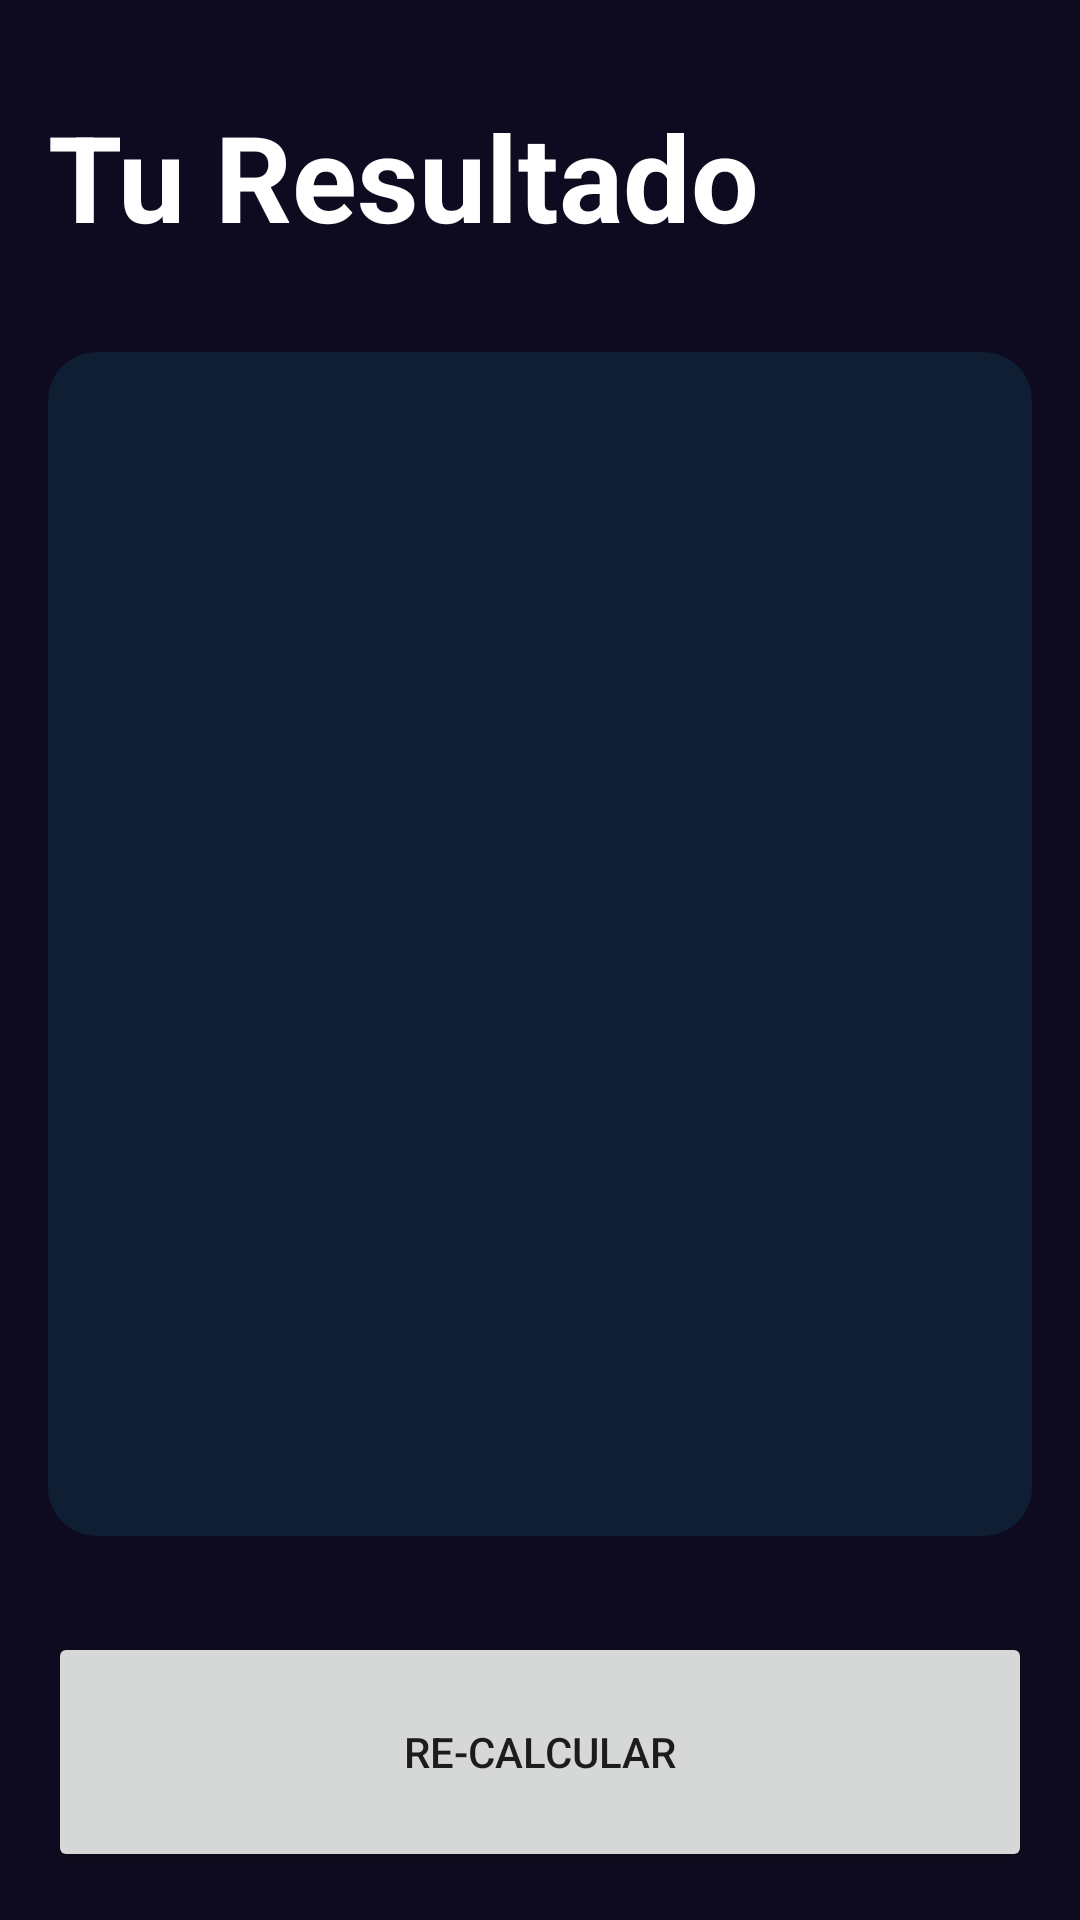

Android layout source for this screen:
<!-- AndroidManifest.xml: application theme Theme.AndroidMaster -->
<!-- res/layout/activity_result_imcactivity.xml -->
<?xml version="1.0" encoding="utf-8"?>
<androidx.constraintlayout.widget.ConstraintLayout xmlns:android="http://schemas.android.com/apk/res/android"
    xmlns:app="http://schemas.android.com/apk/res-auto"
    xmlns:tools="http://schemas.android.com/tools"
    android:layout_width="match_parent"
    android:layout_height="match_parent"
    android:background="@color/background_app"
    android:padding="16dp"
    tools:context=".imccalculator.ResultIMCActivity">

    <TextView
        android:id="@+id/tvTitle"
        android:layout_width="wrap_content"
        android:layout_height="wrap_content"
        android:layout_marginTop="16dp"
        android:text="@string/result"
        android:textColor="@color/white"
        android:textSize="40sp"
        android:textStyle="bold"
        app:layout_constraintStart_toStartOf="parent"
        app:layout_constraintTop_toTopOf="parent"/>


    <androidx.cardview.widget.CardView
        android:layout_width="0dp"
        android:layout_height="0dp"
        android:layout_marginVertical="32dp"
        app:cardCornerRadius="16dp"
        app:cardBackgroundColor="@color/background_component"
        app:layout_constraintEnd_toEndOf="parent"
        app:layout_constraintStart_toStartOf="parent"
        app:layout_constraintBottom_toTopOf="@id/btnRecalculate"
        app:layout_constraintTop_toBottomOf="@+id/tvTitle">
        
        <androidx.appcompat.widget.LinearLayoutCompat
            android:layout_width="match_parent"
            android:layout_height="match_parent"
            android:layout_margin="16dp"
            android:gravity="center"
            android:orientation="vertical">

            <TextView
                android:id="@+id/tvResult"
                android:layout_width="wrap_content"
                android:layout_height="wrap_content"
                tools:text="Normal"
                android:textColor="@color/white"
                android:textSize="26dp"
                android:textStyle="bold"
                />
            <TextView
                android:id="@+id/tvIMC"
                android:layout_width="wrap_content"
                android:layout_height="wrap_content"
                tools:text="Normal"
                android:layout_marginVertical="64sp"
                android:textColor="@color/white"
                android:textSize="50dp"
                android:textStyle="bold"
                />
            <TextView
                android:id="@+id/tvDescription"
                android:layout_width="wrap_content"
                android:layout_height="wrap_content"
                tools:text="Normal"
                android:textColor="@color/white"
                android:textSize="26dp"
                android:textStyle="bold"
                />

        </androidx.appcompat.widget.LinearLayoutCompat>
    </androidx.cardview.widget.CardView>

    

    <Button
        android:id="@+id/btnRecalculate"
        android:layout_width="0dp"
        android:layout_height="80dp"
        android:text="@string/recalculate"
        app:layout_constraintBottom_toBottomOf="parent"
        app:layout_constraintEnd_toEndOf="parent"
        app:layout_constraintStart_toStartOf="parent" />
</androidx.constraintlayout.widget.ConstraintLayout>
<!-- resources referenced by this layout -->
<resources>
  <color name="background_app">#0E0B20</color>
  <color name="background_component">#101E33</color>
  <color name="white">#FFFFFFFF</color>
  <string name="recalculate">Re-Calcular</string>
  <string name="result">Tu Resultado</string>
  <style name="Theme.AndroidMaster" parent="Theme.MaterialComponents.DayNight.DarkActionBar">
          
          <item name="colorPrimary">@color/purple_500</item>
          <item name="colorPrimaryVariant">@color/purple_700</item>
          <item name="colorOnPrimary">@color/white</item>
          
          <item name="colorSecondary">@color/teal_200</item>
          <item name="colorSecondaryVariant">@color/teal_700</item>
          <item name="colorOnSecondary">@color/black</item>
          
          <item name="android:statusBarColor">?attr/colorPrimaryVariant</item>
          
      </style>
  <color name="purple_500">#FF6200EE</color>
  <color name="purple_700">#FF3700B3</color>
  <color name="teal_200">#FF03DAC5</color>
  <color name="teal_700">#FF018786</color>
  <color name="black">#FF000000</color>
</resources>
